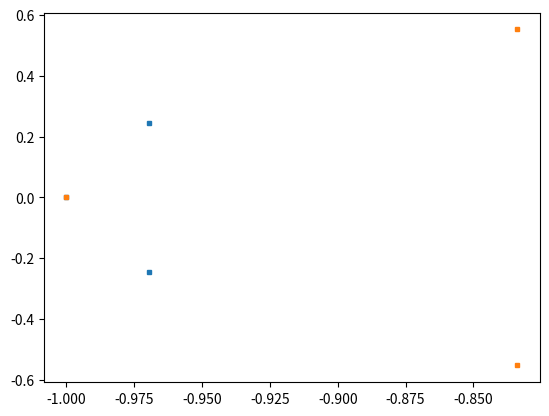

Write Python code to recreate this figure.
# -*- coding: utf-8 -*-
"""
Created on Wed Nov 17 12:42:38 2021

[redacted]
"""
# -*- coding: utf-8 -*-
"""
Created on Mon Aug 16 19:04:20 2021


We will have the following three inverters
1. Current COntrolled Inverters (INV1)
- gamma_d
- gamma_q


2. Voltage Controlled Inverters (INV2,3)
- theta
- voltage (maybe?)

3. Line dynamics
- Id
- Iq

Controller design :
    Current controller: Kp, Ki based on plant inversion
    The droop constants for the voltage is same for VCI 1,2
    The droop constants for the current controller is different
[redacted]
"""


import numpy as np
import matplotlib.pyplot as plt
from scipy.optimize import fsolve
from numpy.linalg import eig
#Number of module in series
Ns =1;

# Inverter paramertres
S_rated = 1000;
V_nom =  30*np.sqrt(2);
V_grid = V_nom*Ns;

I_nom = 2*S_rated/(3*V_grid);
omega_nom = 2*60*np.pi;
Rf = 0.4;
Lf = 1.2e-3;
Kdv = 0.45;
kp_v = 34;
E = V_grid;
Pref1 = 1000;
phi = np.arctan(Lf*omega_nom/Rf);
Zf = np.sqrt(Rf**2+(Lf*omega_nom)**2);



# x = [0=id, 1=iq, 2=delta, 3=V, 4=omega]

def f(x,param):
    
    V_nom , omega_nom, Lf, Rf, Pref1, kp_v, Kdv= param;

    Id = x[0];
    Iq = x[1];
    theta = x[2];
   
    dx_dt = [(1/Lf)*(-Rf*Id + Lf*omega_nom*Iq + (V_nom + kp_v*Pref1)*np.cos(theta)/(1+1.5*kp_v*(Id*np.cos(theta)+Iq*np.sin(theta) )) - V_nom),
            (1/Lf)*(-Rf*Iq - Lf*omega_nom*Id + (V_nom + kp_v*Pref1)*np.sin(theta)/(1+1.5*kp_v*(Id*np.cos(theta)+Iq*np.sin(theta) )) ),
            - Kdv*np.arctan2(Id*np.sin(theta)-Iq*np.cos(theta),Id*np.cos(theta)+Iq*np.sin(theta))]
    
    return dx_dt

# select four starting condtion from solving the equations by hand
# x_init = np.array([[13.8589, -4.0005,0],
#                 [ 24.3632, 80.8617,0],
#                 [-42.7536, 60.0560,0],
#                 [-46.1541, 32.5128,0]]);
 
# x_init = np.array([[0,0,np.pi/2],
#                    [0,0,-np.pi/2],
#                    [0,0,np.pi],
#                    [0,0,np.pi],
#                    [0,0,0]]);

x_init = np.array([[0,0,0],
                   [0,0,np.pi]]);
 
for i in range(0,len(x_init)):
    param = [V_nom , omega_nom, Lf, Rf, Pref1, kp_v, Kdv]
    print("We are solving for the following Id,Iq, theta:",x_init[i,:])
    equilibrium, infodict,ie,msg = fsolve(f, x_init[i,:], param, full_output=1)

    Idsol = equilibrium[0];
    Iqsol = equilibrium[1];
    thetasol = equilibrium[2];

    Vsol = V_nom*np.sin(thetasol+phi)/np.sin(phi)
    P = 1.5*(Vsol**2*np.cos(phi)/Zf)-1.5*Vsol*V_nom*np.cos(thetasol+phi)/Zf
    Pcheck = ((V_nom+kp_v*Pref1)-Vsol)/kp_v
    Q = 1.5*Vsol**2*np.sin(phi)/Zf - 1.5*Vsol*V_nom*np.sin(thetasol+phi)/Zf

    print("P:",P,",  Q:",Q,",   Id:",Idsol,",  Iq:",Iqsol,",    V:",Vsol,",     theta",thetasol)

    [eig_val,eig_vect] = eig(infodict["fjac"]);
    eig_real = [ele.real for ele in eig_val];
    eig_imag = [ele.imag for ele in eig_val];

    plt.figure(1)
    plt.plot(eig_real, eig_imag,'s',markersize=3, markeredgewidth=1)
    plt.grid()

    print("Success ?",ie)

